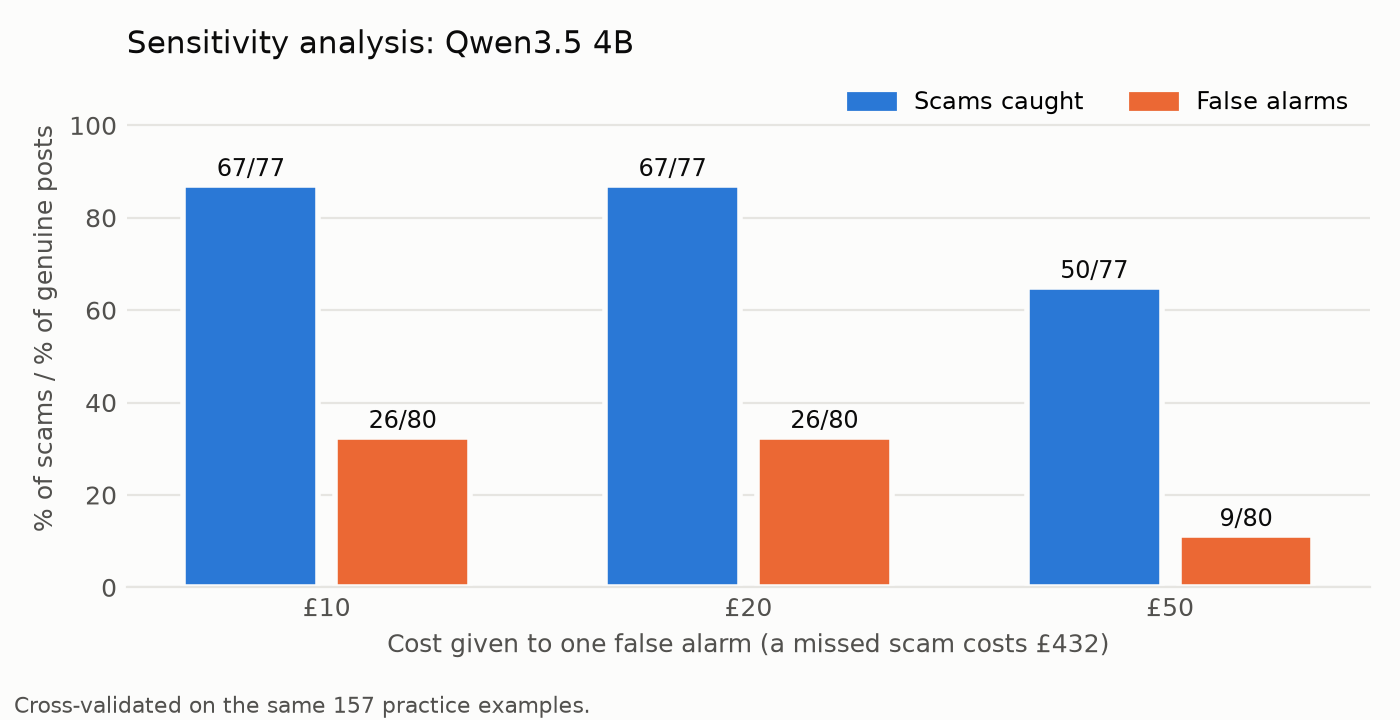

Source data for this figure (header and first rows):
false_alarm_cost_gbp, warning_level, scams_caught, scams_total, false_alarms, genuine_total, cost_per_check_gbp
10, 0.34, 67, 77, 26, 80, 5.89
20, 0.34, 67, 77, 26, 80, 8.98
50, 0.57, 50, 77, 9, 80, 12.92
